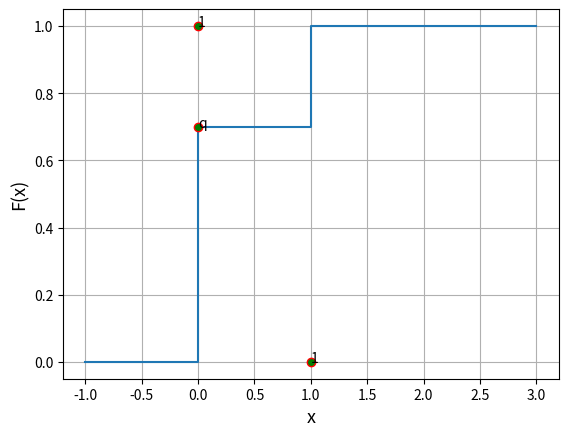

This figure's Python source:
import numpy as np
import matplotlib.pyplot as plt

xlist = [-1,0,0,1,1,3]
ylist = [0,0,0.7,0.7,1,1]
plt.plot(xlist,ylist)

plt.plot(1,0,marker="o",markeredgecolor="red",markerfacecolor="green")
plt.plot(0,1,marker="o",markeredgecolor="red",markerfacecolor="green")
plt.plot(0,0.7,marker="o",markeredgecolor="red",markerfacecolor="green")


plt.text(1,0,'1')
plt.text(0,1,'1')
plt.text(0,0.7,'q')

plt.xlabel('x',fontsize=13)
plt.ylabel('F(x)',fontsize=13)
plt.grid()

plt.show()